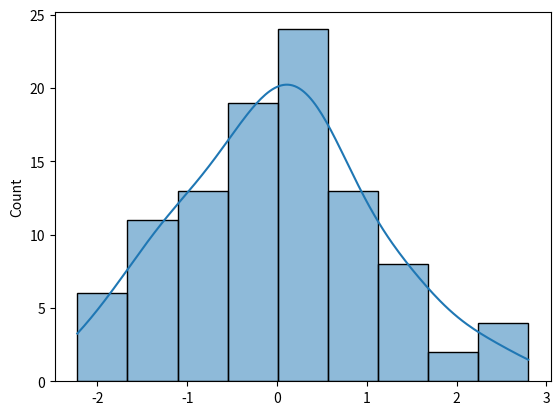

The matplotlib source for this figure:
# Seaborn Module

import seaborn as sns
import matplotlib.pyplot as plt
import numpy as np

# Seaborn is a Python data visualization library based on matplotlib.
# It provides a high-level interface for drawing attractive and informative
# statistical graphics.

# Seaborn works well with pandas data structures and provides functions to
# visualize univariate and bivariate data, as well as to fit and visualize
# linear regression models.

# Seaborn can be installed using pip or conda. To install Seaborn, you can use
# the following command:
# pip install seaborn
# or
# conda install seaborn

# Create a random dataset
data = np.random.normal(size=100)
sns.histplot(data, kde=True)

plt.show()
# needs to be run in live terminal with possibly jupiter notebook or other
# IDEs that support inline plotting.
# if using ssh to connect to python environment, use X11 forwarding to display
# the plot on your local machine.
